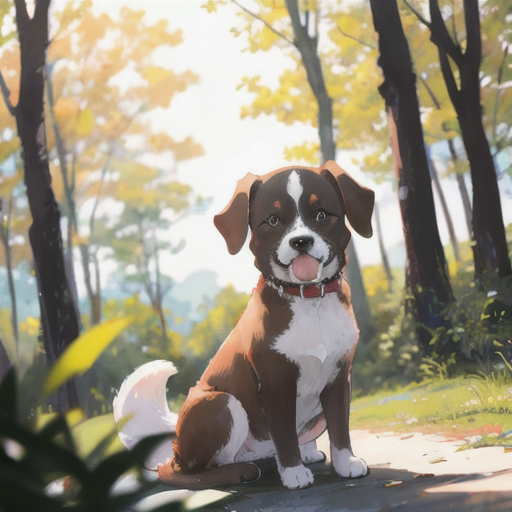
Generation parameters embedded in this image by AUTOMATIC1111 Stable Diffusion web UI or a fork of it (Forge, ...) (PNG 'parameters' text chunk):
a adult dog laying looking at the camera with a blurry background of trees in the background, animal photography, looking at viewer, absurdres, high res, ultrasharp, 8k, masterpiece
Negative prompt: (young:1.2), easynegative, extra fingers, fewer fingers, (low quality, worst quality:1.4), (bad anatomy), (inaccurate limb:1.2), bad composition, inaccurate eyes, extra digit, fewer digits, (extra arms:1.2), watermark, copyright, signature, logo, chromic aberration 
Steps: 20, Sampler: DPM++ 2M Karras, CFG scale: 7, Seed: 1066880979, Size: 512x512, Model hash: 876b4c7ba5, Model: cetusMix_Whalefall2, Version: v1.6.0